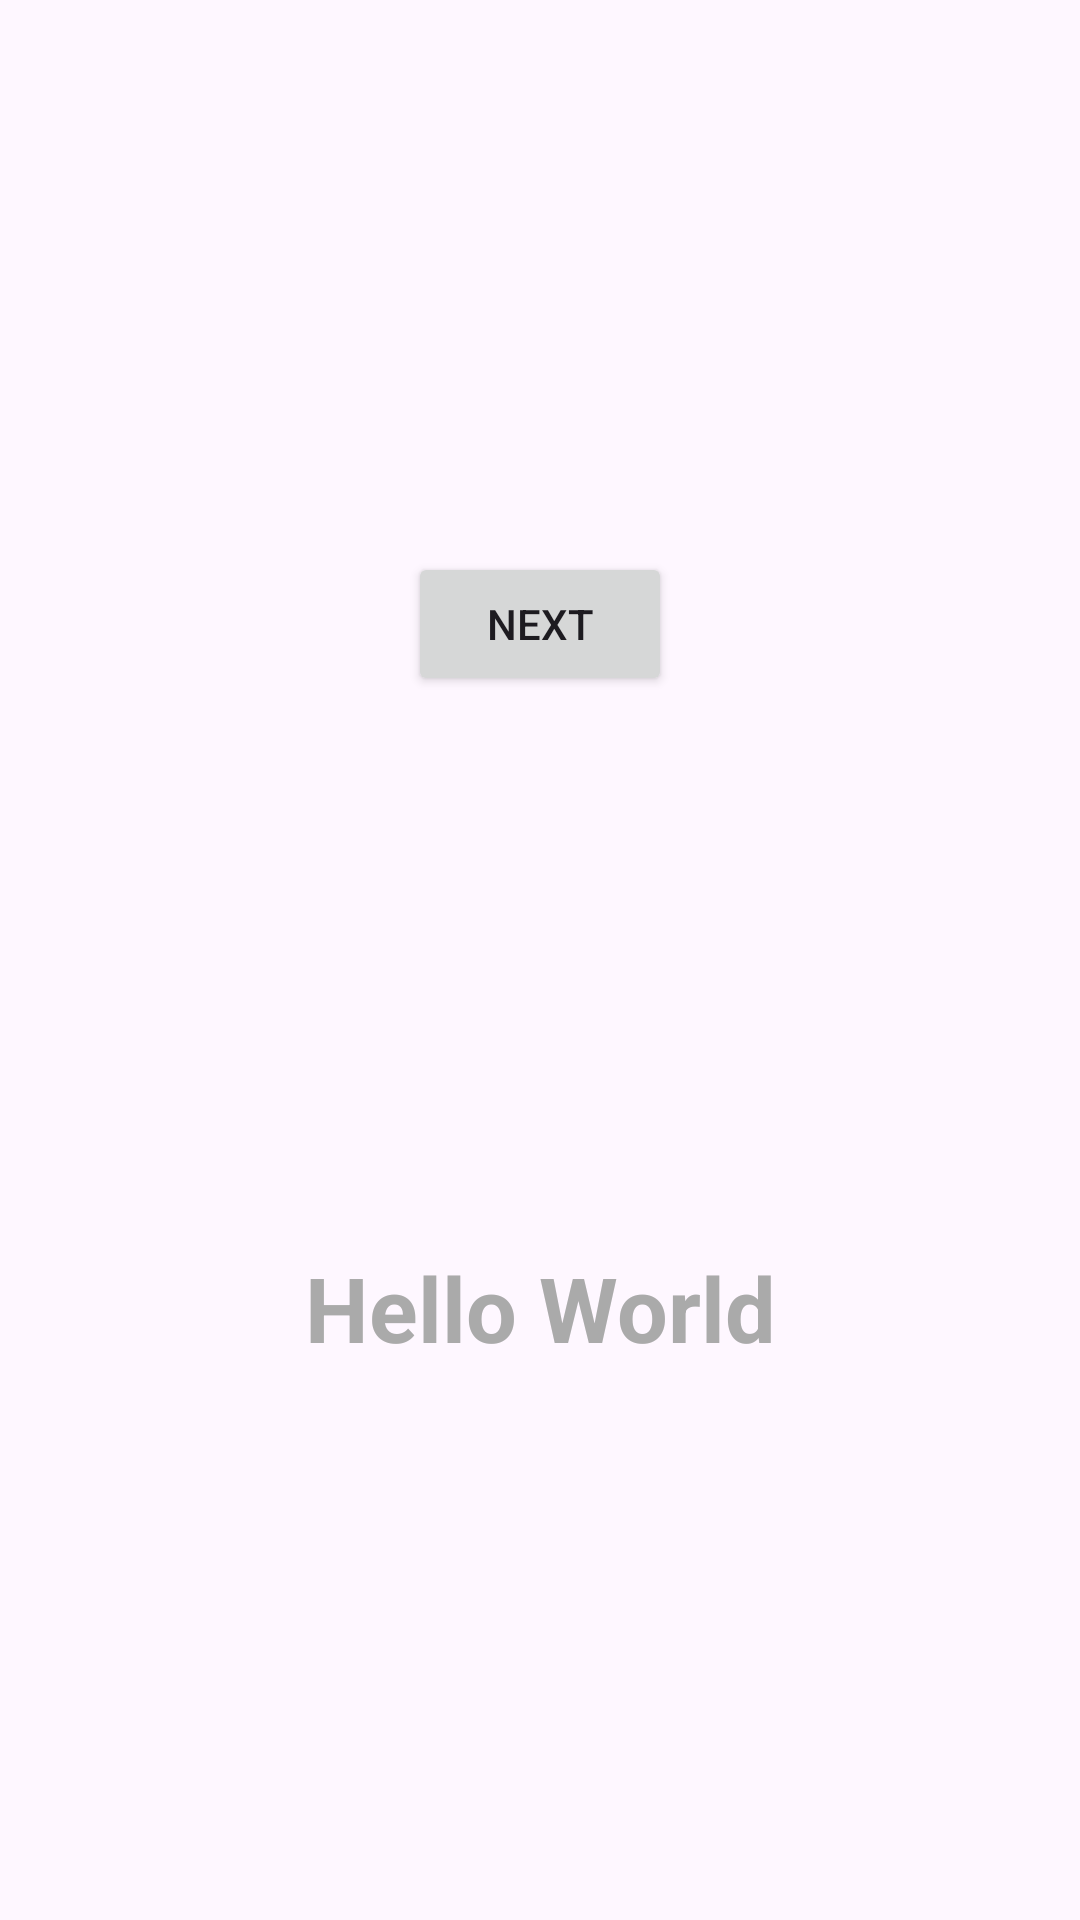

Layout XML and referenced resources for this Android screen:
<!-- AndroidManifest.xml: application theme Theme.CSB430MyFirstApp -->
<!-- res/layout/fragment_first.xml -->
<?xml version="1.0" encoding="utf-8"?>
    <androidx.constraintlayout.widget.ConstraintLayout
        xmlns:app="http://schemas.android.com/apk/res-auto"
        xmlns:tools="http://schemas.android.com/tools"
        xmlns:android="http://schemas.android.com/apk/res/android"
        android:layout_width="match_parent"
        android:layout_height="match_parent"
        android:padding="16dp"
        tools:context=".FirstFragment">

        <Button
            android:id="@+id/button_first"
            android:layout_width="wrap_content"
            android:layout_height="wrap_content"
            android:text="@string/next"
            app:layout_constraintBottom_toTopOf="@id/textview_first"
            app:layout_constraintEnd_toEndOf="parent"
            app:layout_constraintStart_toStartOf="parent"
            app:layout_constraintTop_toTopOf="parent" />

    <TextView
        android:id="@+id/textview_first"
        android:layout_width="wrap_content"
        android:layout_height="wrap_content"
        android:layout_marginTop="16dp"
        android:fontFamily="sans-serif"
        android:text="@string/helloWorld"
        android:textColor="@android:color/darker_gray"
        android:textSize="30sp"
        android:textStyle="bold"
        app:layout_constraintBottom_toBottomOf="parent"
        app:layout_constraintEnd_toEndOf="parent"
        app:layout_constraintStart_toStartOf="parent"
        app:layout_constraintTop_toBottomOf="@id/button_first" />
    </androidx.constraintlayout.widget.ConstraintLayout>
<!-- resources referenced by this layout -->
<resources>
  <string name="helloWorld">Hello World</string>
  <string name="next">Next</string>
  <style name="Theme.CSB430MyFirstApp" parent="Base.Theme.CSB430MyFirstApp" />
  <style name="Base.Theme.CSB430MyFirstApp" parent="Theme.Material3.DayNight.NoActionBar">
          
          
      </style>
</resources>
